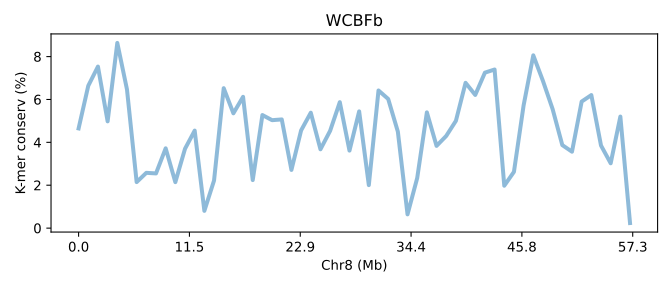

Values plotted in this chart, from the file beside it:
SeqID	Chr8 (Mb)	K-mer conserv (%)	Group	Group_chrom
MBSVb.chr8	0.0	4.649	0	0
MBSVb.chr8	0.01746	6.639	0	0
MBSVb.chr8	0.03492	7.533	0	0
MBSVb.chr8	0.05238	4.98	0	0
MBSVb.chr8	0.06983	8.636	0	0
MBSVb.chr8	0.08729	6.469	0	0
MBSVb.chr8	0.1048	2.147	0	0
MBSVb.chr8	0.1222	2.578	0	0
MBSVb.chr8	0.1397	2.55	0	0
MBSVb.chr8	0.1571	3.721	0	0
MBSVb.chr8	0.1746	2.144	0	0
MBSVb.chr8	0.192	3.701	0	0
MBSVb.chr8	0.2095	4.547	0	0
MBSVb.chr8	0.227	0.8051	0	0
MBSVb.chr8	0.2444	2.219	0	0
MBSVb.chr8	0.2619	6.525	0	0
MBSVb.chr8	0.2793	5.354	0	0
MBSVb.chr8	0.2968	6.123	0	0
MBSVb.chr8	0.3143	2.241	0	0
MBSVb.chr8	0.3317	5.273	0	0
MBSVb.chr8	0.3492	5.033	0	0
MBSVb.chr8	0.3666	5.069	0	0
MBSVb.chr8	0.3841	2.714	0	0
MBSVb.chr8	0.4015	4.556	0	0
MBSVb.chr8	0.419	5.382	0	0
MBSVb.chr8	0.4365	3.676	0	0
MBSVb.chr8	0.4539	4.538	0	0
MBSVb.chr8	0.4714	5.874	0	0
MBSVb.chr8	0.4888	3.615	0	0
MBSVb.chr8	0.5063	5.443	0	0
MBSVb.chr8	0.5238	2.006	0	0
MBSVb.chr8	0.5412	6.419	0	0
MBSVb.chr8	0.5587	6.024	0	0
MBSVb.chr8	0.5761	4.5	0	0
MBSVb.chr8	0.5936	0.6416	0	0
MBSVb.chr8	0.6111	2.333	0	0
MBSVb.chr8	0.6285	5.398	0	0
MBSVb.chr8	0.646	3.835	0	0
MBSVb.chr8	0.6634	4.299	0	0
MBSVb.chr8	0.6809	5.002	0	0
MBSVb.chr8	0.6983	6.776	0	0
MBSVb.chr8	0.7158	6.211	0	0
MBSVb.chr8	0.7333	7.25	0	0
MBSVb.chr8	0.7507	7.397	0	0
MBSVb.chr8	0.7682	1.977	0	0
MBSVb.chr8	0.7856	2.624	0	0
MBSVb.chr8	0.8031	5.726	0	0
MBSVb.chr8	0.8206	8.058	0	0
MBSVb.chr8	0.838	6.863	0	0
MBSVb.chr8	0.8555	5.548	0	0
MBSVb.chr8	0.8729	3.871	0	0
MBSVb.chr8	0.8904	3.564	0	0
MBSVb.chr8	0.9079	5.902	0	0
MBSVb.chr8	0.9253	6.205	0	0
MBSVb.chr8	0.9428	3.853	0	0
MBSVb.chr8	0.9602	3.024	0	0
MBSVb.chr8	0.9777	5.202	0	0
MBSVb.chr8	0.9951	0.2363	0	0
